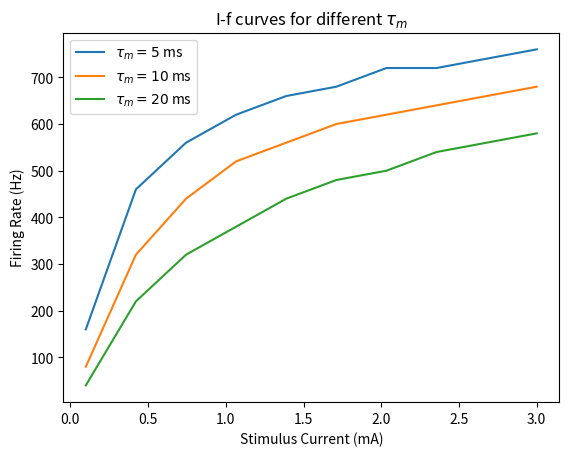

Reproduce this figure in Python.
import numpy as np
import matplotlib.pyplot as plt
from scipy import signal

# Model Parameters
T = 50  # Simulation time [mSec]
dt = 0.1  # Simulation time interval [mSec]
vRest = -70  # Resting potential [mV]
Rm = 1  # Membrane Resistance [kOhm]
tau_ref = 1  # Refractory Period [mSec]
vTh = -40  # Spike threshold [mV]
vSpike = 50  # Spike voltage [mV]
Is = np.linspace(0.1, 3, 10)  # Different stimulus currents [mA]

# Different time constants to simulate
tau_ms = [5, 10, 20]  # Membrane time constants [ms]

# Create plot
fig, ax = plt.subplots()

for tau_m in tau_ms:
    freqs = []
    for I in Is:
        # Simulation Parameters
        time = np.arange(0, T * 1e-3 + dt * 1e-3, dt * 1e-3)  # Time array
        Vm = np.ones(len(time)) * vRest * 1e-3  # Membrane voltage array
        spikes = []  # Spikes timings
        stim = I * 1e-3 * signal.windows.triang(len(time))  # Triangular stimulation pattern

        t_init = 0  # Reset initial time for stimulus on each loop
        for i, t in enumerate(time[:-1]):
            if t > t_init:
                uinf = vRest * 1e-3 + Rm * 1e3 * stim[i]
                Vm[i + 1] = uinf + (Vm[i] - uinf) * np.exp(-dt   / tau_m)
                if Vm[i] >= vTh * 1e-3:
                    spikes.append(t * 1e3)
                    Vm[i] = vSpike * 1e-3
                    t_init = t + tau_ref * 1e-3

        # Calculate frequency
        freq = len(spikes) / (T * 1e-3)
        freqs.append(freq)

    # Plot I-f curve for the current tau_m
    ax.plot(Is, freqs, label=f'$\\tau_m = {tau_m:.0f}$ ms')

ax.set_xlabel('Stimulus Current (mA)')
ax.set_ylabel('Firing Rate (Hz)')
ax.legend()
ax.set_title('I-f curves for different $\\tau_m$')
plt.show()
